Run: headless pygame with SDL's dummy video driver; simulated clock (each Clock.tick advances the game by its frame time, no real sleeping); random seed 0; keys injected as events and as key.get_pressed() state; mouse plan: one left click at the window centre at the start of phase 2, then a move to the lower-right quarter at the start of phase 3.
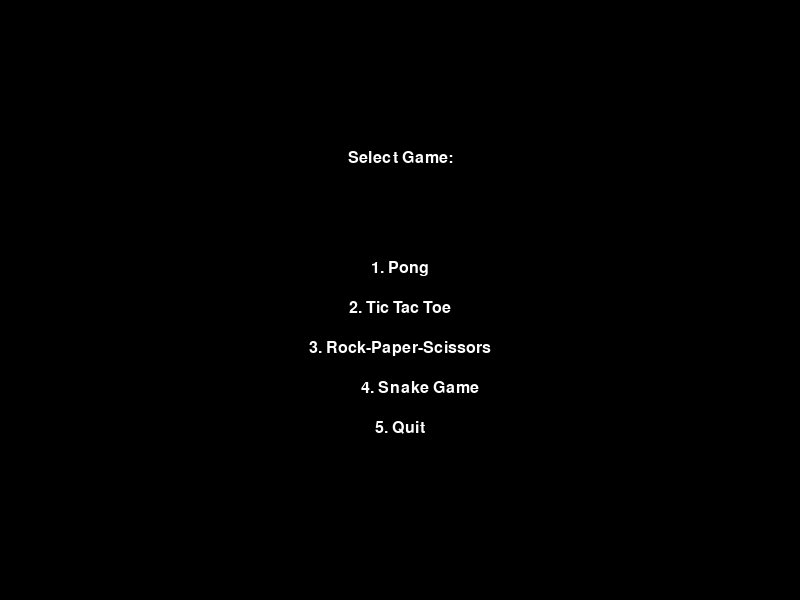
Frame 1 of 4 · flips 1–60 · no input
Frame 2 of 4 · flips 61–180 · clicked the window centre · tapped SPACE, RETURN · held RIGHT (→), D · screen unchanged from frame 1, image omitted
Frame 3 of 4 · flips 181–300 · moved the mouse to the lower-right quarter · held DOWN (↓), S · screen unchanged from frame 2, image omitted
Frame 4 of 4 · flips 301–420 · held LEFT (←), A, UP (↑), W · screen unchanged from frame 3, image omitted

The pygame program that drew these frames:

import pygame
import sys
import random

# Initialize Pygame
pygame.init()

# Set up display
width, height = 800, 600
screen = pygame.display.set_mode((width, height))
pygame.display.set_caption('Game Console')

# Colors
WHITE = (255, 255, 255)
BLACK = (0, 0, 0)
LINE_COLOR = (23, 145, 135)

# Paddle properties for Pong
paddle_width, paddle_height = 10, 100
paddle_speed = 10

# Ball properties for Pong
ball_size = 20
ball_speed_x, ball_speed_y = 5, 5

# Initialize scores for Pong
left_score = 0
right_score = 0
font = pygame.font.Font(None, 74)

# Game board for Tic Tac Toe
board = [['' for _ in range(3)] for _ in range(3)]
current_player = 'X'

# Function to draw the Tic Tac Toe board
def draw_tic_tac_toe():
    screen.fill(BLACK)  # Set background to black
    # Draw grid lines
    pygame.draw.line(screen, LINE_COLOR, (100, 0), (100, 300), 5)
    pygame.draw.line(screen, LINE_COLOR, (200, 0), (200, 300), 5)
    pygame.draw.line(screen, LINE_COLOR, (0, 100), (300, 100), 5)
    pygame.draw.line(screen, LINE_COLOR, (0, 200), (300, 200), 5)

    # Draw Xs and Os
    for row in range(3):
        for col in range(3):
            if board[row][col] == 'X':
                pygame.draw.line(screen, WHITE, (col * 100 + 15, row * 100 + 15), (col * 100 + 85, row * 100 + 85), 5)
                pygame.draw.line(screen, WHITE, (col * 100 + 85, row * 100 + 15), (col * 100 + 15, row * 100 + 85), 5)
            elif board[row][col] == 'O':
                pygame.draw.circle(screen, WHITE, (col * 100 + 50, row * 100 + 50), 40, 5)

# Function to check for a win in Tic Tac Toe
def check_win():
    for row in range(3):
        if board[row][0] == board[row][1] == board[row][2] != '':
            return True
    for col in range(3):
        if board[0][col] == board[1][col] == board[2][col] != '':
            return True
    if board[0][0] == board[1][1] == board[2][2] != '':
        return True
    if board[0][2] == board[1][1] == board[2][0] != '':
        return True
    return False

# Function to reset the Tic Tac Toe game
def reset_game():
    global board, current_player
    board = [['' for _ in range(3)] for _ in range(3)]
    current_player = 'X'

# Function to draw the Pong game
def draw_pong():
    screen.fill(BLACK)  # Set background to black
    # Draw paddles and ball
    pygame.draw.rect(screen, WHITE, left_paddle)
    pygame.draw.rect(screen, WHITE, right_paddle)
    pygame.draw.ellipse(screen, WHITE, ball)

    # Draw scores
    left_text = font.render(str(left_score), True, WHITE)
    right_text = font.render(str(right_score), True, WHITE)
    screen.blit(left_text, (width // 4, 20))
    screen.blit(right_text, (width * 3 // 4 - right_text.get_width(), 20))

# Function to run the Pong game
def run_pong():
    global left_score, right_score, ball, ball_speed_x, ball_speed_y, left_paddle, right_paddle

    # Declare ball speed as global
    global ball_speed_x, ball_speed_y

    ball = pygame.Rect(width // 2, height // 2, ball_size, ball_size)
    left_score = 0
    right_score = 0
    left_paddle = pygame.Rect(50, (height - paddle_height) // 2, paddle_width, paddle_height)
    right_paddle = pygame.Rect(width - 50 - paddle_width, (height - paddle_height) // 2, paddle_width, paddle_height)

    running = True
    while running:
        for event in pygame.event.get():
            if event.type == pygame.QUIT:
                running = False

        # Paddle movement
        keys = pygame.key.get_pressed()
        if keys[pygame.K_w] and left_paddle.top > 0:
            left_paddle.y -= paddle_speed
        if keys[pygame.K_s] and left_paddle.bottom < height:
            left_paddle.y += paddle_speed
        if keys[pygame.K_UP] and right_paddle.top > 0:
            right_paddle.y -= paddle_speed
        if keys[pygame.K_DOWN] and right_paddle.bottom < height:
            right_paddle.y += paddle_speed

        # Ball movement
        ball.x += ball_speed_x
        ball.y += ball_speed_y

        # Ball collision with top and bottom
        if ball.top <= 0 or ball.bottom >= height:
            ball_speed_y = -ball_speed_y

        # Ball collision with paddles
        if ball.colliderect(left_paddle) or ball.colliderect(right_paddle):
            ball_speed_x = -ball_speed_x

        # Scoring
        if ball.left <= 0:
            right_score += 1
            ball.x, ball.y = width // 2, height // 2  # Reset ball position
        if ball.right >= width:
            left_score += 1
            ball.x, ball.y = width // 2, height // 2  # Reset ball position

        draw_pong()
        pygame.display.flip()
        pygame.time.Clock().tick(60)  # Limit to 60 FPS

# Function to run the Rock-Paper-Scissors game
def run_rock_paper_scissors():
    options = ['Rock', 'Paper', 'Scissors']
    running = True
    while running:
        screen.fill(BLACK)
        font_menu = pygame.font.Font(None, 36)
        title_text = font_menu.render('Rock-Paper-Scissors', True, WHITE)
        instructions_text = font_menu.render('Press R for Rock, P for Paper, S for Scissors, Q to Quit', True, WHITE)
        screen.blit(title_text, (width // 2 - title_text.get_width() // 2, height // 4))
        screen.blit(instructions_text, (width // 2 - instructions_text.get_width() // 2, height // 2))

        pygame.display.flip()

        for event in pygame.event.get():
            if event.type == pygame.QUIT:
                running = False
            if event.type == pygame.KEYDOWN:
                if event.key == pygame.K_r:
                    player_choice = 'Rock'
                elif event.key == pygame.K_p:
                    player_choice = 'Paper'
                elif event.key == pygame.K_s:
                    player_choice = 'Scissors'
                elif event.key == pygame.K_q:
                    running = False
                else:
                    continue
                
                computer_choice = random.choice(options)
                result_text = f'You chose {player_choice}, Computer chose {computer_choice}.'

                if player_choice == computer_choice:
                    result_text += ' It\'s a tie!'
                elif (player_choice == 'Rock' and computer_choice == 'Scissors') or \
                     (player_choice == 'Paper' and computer_choice == 'Rock') or \
                     (player_choice == 'Scissors' and computer_choice == 'Paper'):
                    result_text += ' You win!'
                else:
                    result_text += ' You lose!'

                # Display result
                screen.fill(BLACK)
                result_display = font_menu.render(result_text, True, WHITE)
                screen.blit(result_display, (width // 2 - result_display.get_width() // 2, height // 2))
                pygame.display.flip()
                pygame.time.wait(2000)  # Wait for 2 seconds before the next round

# Modify the main menu function to include Rock-Paper-Scissors
def main_menu():
    global running
    while running:
        screen.fill(BLACK)
        font_menu = pygame.font.Font(None, 24)
        title_text = font_menu.render('Select Game:', True, WHITE)
        pong_text = font_menu.render('1. Pong', True, WHITE)
        ttt_text = font_menu.render('2. Tic Tac Toe', True, WHITE)
        rps_text = font_menu.render('3. Rock-Paper-Scissors', True, WHITE)
        sn_text = font_menu.render('4. Snake Game', True, WHITE)
        quit_text = font_menu.render('5. Quit', True, WHITE)

        # Display the game options in the main menu
        screen.blit(title_text, (width // 2 - title_text.get_width() // 2, height // 4))
        screen.blit(pong_text, (width // 2 - pong_text.get_width() // 2, height // 2 - 40))
        screen.blit(ttt_text, (width // 2 - ttt_text.get_width() // 2, height // 2))
        screen.blit(rps_text, (width // 2 - rps_text.get_width() // 2, height // 2 + 40))
        screen.blit(sn_text, (width // 2 - sn_text.get_width() // 2 + 20, height // 2 + 80))  # Shifted to the right
        screen.blit(quit_text, (width // 2 - quit_text.get_width() // 2, height // 2 + 120))

        pygame.display.flip()

        for event in pygame.event.get():
            if event.type == pygame.QUIT:
                running = False
            if event.type == pygame.KEYDOWN:
                if event.key == pygame.K_1:
                    run_pong()
                elif event.key == pygame.K_2:
                    run_tic_tac_toe()
                elif event.key == pygame.K_3:
                    run_rock_paper_scissors()
                elif event.key == pygame.K_4:
                    run_snake()
                elif event.key == pygame.K_5:
                    running = False

# Function to run the Tic Tac Toe game
def run_tic_tac_toe():
    global current_player
    reset_game()  # Reset the game board
    running = True
    while running:
        for event in pygame.event.get():
            if event.type == pygame.QUIT:
                running = False
            if event.type == pygame.MOUSEBUTTONDOWN and event.button == 1:  # Left mouse button
                x, y = event.pos
                row, col = y // 100, x // 100
                if board[row][col] == '':
                    board[row][col] = current_player
                    if check_win():
                        print(f'Player {current_player} wins!')
                        reset_game()
                    else:
                        current_player = 'O' if current_player == 'X' else 'X'

        draw_tic_tac_toe()
        pygame.display.flip()

# Snake properties
snake_pos = [(100, 50), (90, 50), (80, 50)]  # Initial snake position
snake_direction = 'RIGHT'  # Initial direction
food_pos = (0, 0)  # Initial food position
food_spawned = True  # Flag to track if food is spawned
score = 0  # Initial score

# Function to run the Snake game
def run_snake():
    global snake_pos, snake_direction, food_pos, food_spawned, score
    snake_pos = [(100, 50), (90, 50), (80, 50)]  # Reset snake
    snake_direction = 'RIGHT'  # Reset direction
    food_spawned = True  # Reset food flag
    score = 0  # Reset score

    clock = pygame.time.Clock()  # Create a clock to control the game speed
    running = True
    while running:
        for event in pygame.event.get():
            if event.type == pygame.QUIT:
                running = False
            if event.type == pygame.KEYDOWN:
                if event.key == pygame.K_UP and snake_direction != 'DOWN':
                    snake_direction = 'UP'
                elif event.key == pygame.K_DOWN and snake_direction != 'UP':
                    snake_direction = 'DOWN'
                elif event.key == pygame.K_LEFT and snake_direction != 'RIGHT':
                    snake_direction = 'LEFT'
                elif event.key == pygame.K_RIGHT and snake_direction != 'LEFT':
                    snake_direction = 'RIGHT'

        # Move the snake
        if snake_direction == 'UP':
            new_head = (snake_pos[0][0], snake_pos[0][1] - 10)
        elif snake_direction == 'DOWN':
            new_head = (snake_pos[0][0], snake_pos[0][1] + 10)
        elif snake_direction == 'LEFT':
            new_head = (snake_pos[0][0] - 10, snake_pos[0][1])
        elif snake_direction == 'RIGHT':
            new_head = (snake_pos[0][0] + 10, snake_pos[0][1])

        # Check for collision with food
        if new_head == food_pos:
            score += 1
            food_spawned = False  # Food eaten, set flag to spawn new food
        else:
            snake_pos.pop()  # Remove the last segment if no food eaten

        snake_pos.insert(0, new_head)  # Add new head to the snake

        # Check for collision with boundaries or itself
        if (new_head[0] < 0 or new_head[0] >= width or
            new_head[1] < 0 or new_head[1] >= height or
            new_head in snake_pos[1:]):
            print('Game Over! Your score was:', score)
            running = False

        # Spawn food if needed
        if not food_spawned:
            while True:
                food_pos = (random.randint(0, (width // 10) - 1) * 10,
                             random.randint(0, (height // 10) - 1) * 10)
                # Ensure food does not spawn on the snake
                if food_pos not in snake_pos:
                    food_spawned = True
                    break

        draw_snake_game()
        pygame.display.flip()
        clock.tick(15)  # Control the game speed (15 FPS)

# Function to draw the Snake game
def draw_snake_game():
    screen.fill(BLACK)  # Set background to black
    for pos in snake_pos:
        pygame.draw.rect(screen, WHITE, pygame.Rect(pos[0], pos[1], 10, 10))  # Draw snake segments
    pygame.draw.rect(screen, WHITE, pygame.Rect(food_pos[0], food_pos[1], 10, 10))  # Draw food
    score_text = font.render(f'Score: {score}', True, WHITE)
    screen.blit(score_text, (10, 10))  # Display score
    
# Start the main menu
running = True
main_menu()

# Clean up
pygame.quit()
sys.exit()
